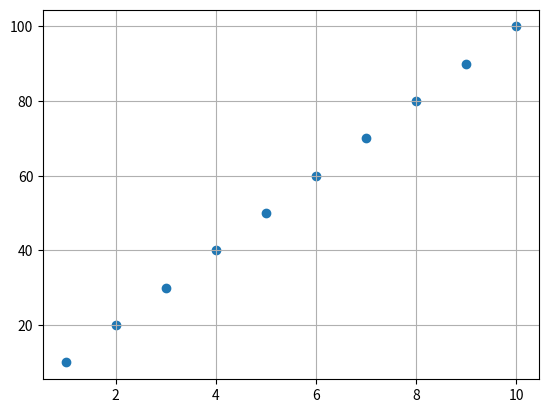

Generate this figure with matplotlib:
import numpy as np
import matplotlib.pyplot as plt

x = [1,2,3,4,5,6,7,8,9,10]
y = [10,20,30,40,50,60,70,80,90,100]

# y = np.gradient(y,x)


plt.scatter(x,y)
plt.grid(True)
plt.show()